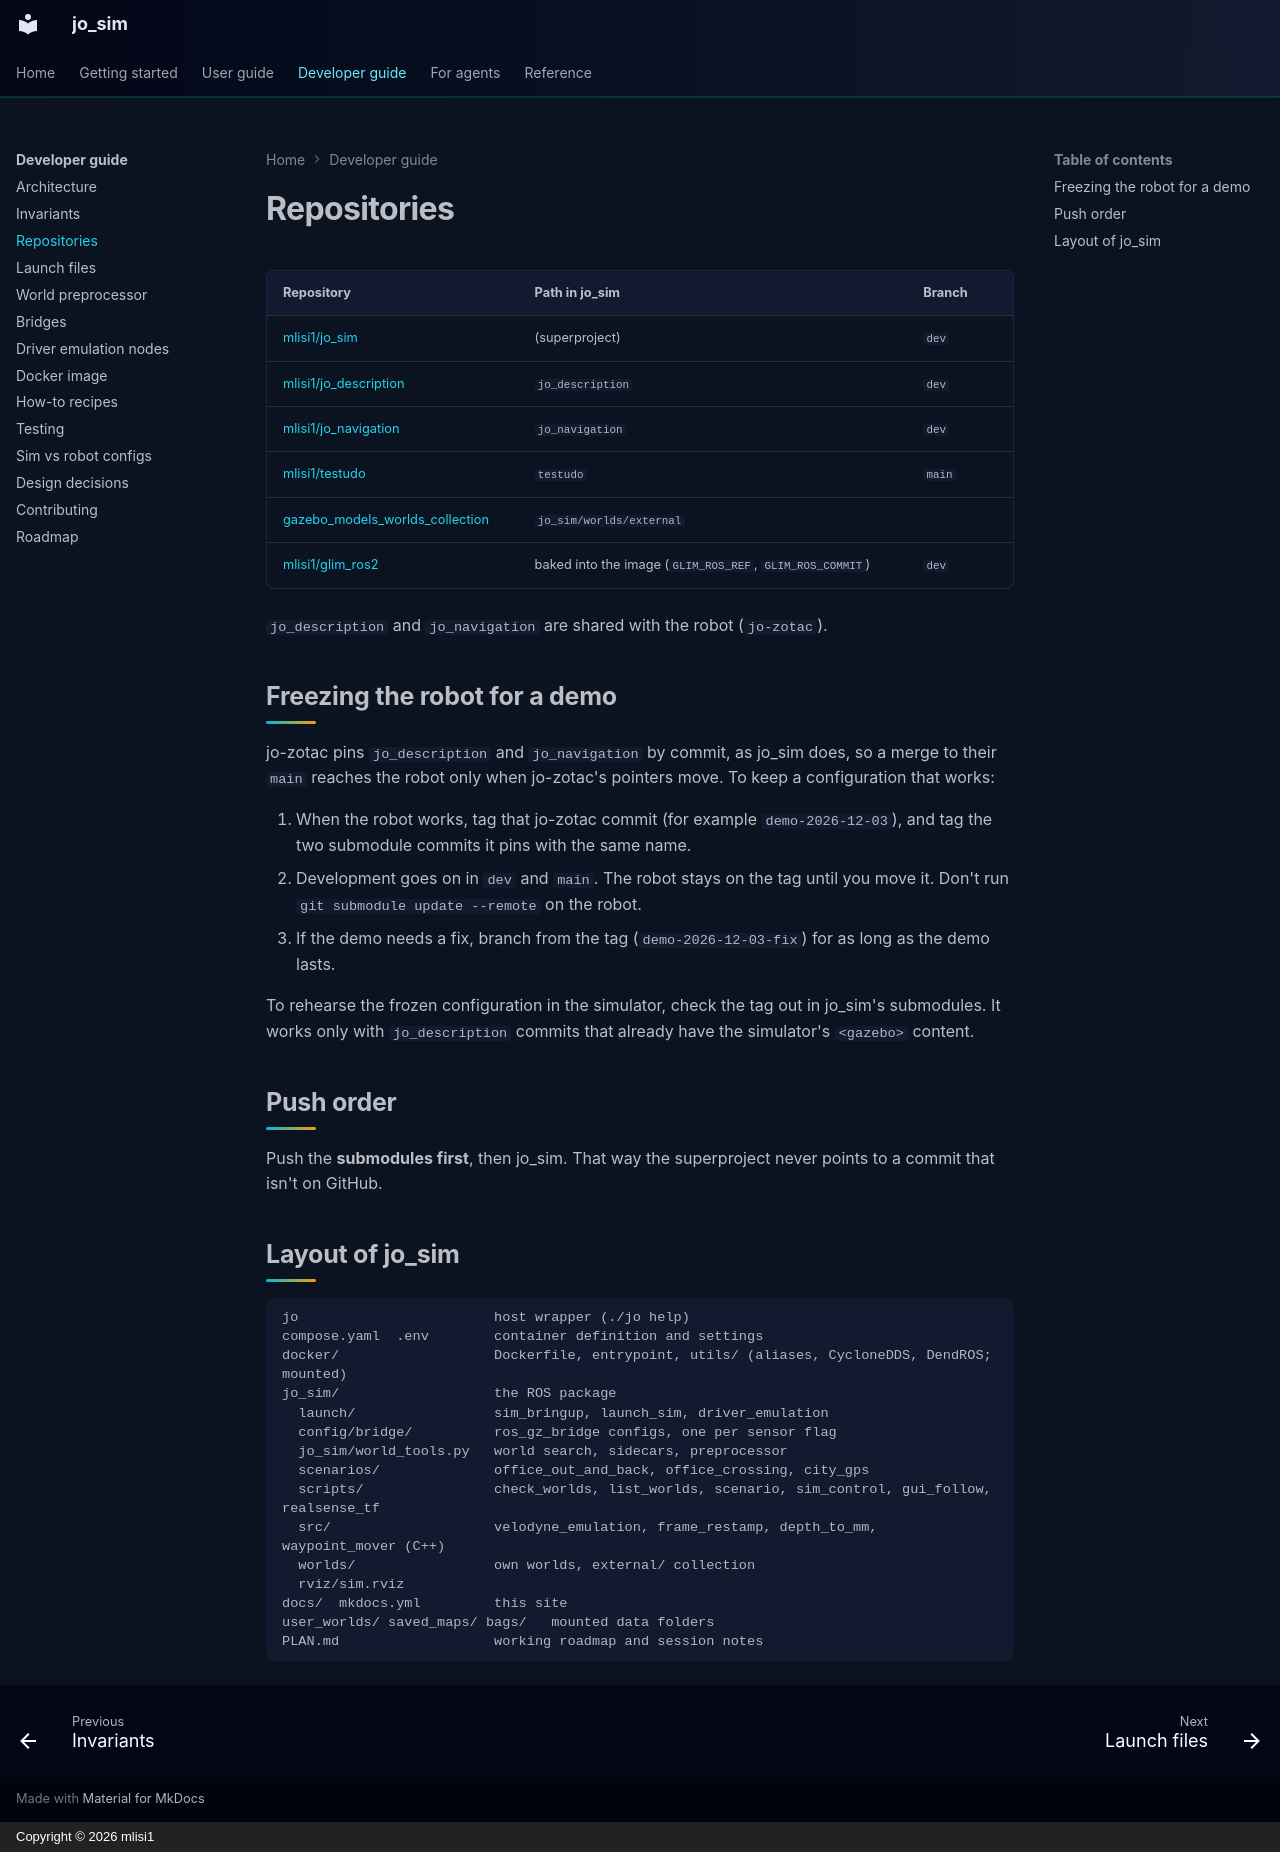

repository: mlisi1/jo_sim · page: developer/repositories/index.html · generator: mkdocs · copyright: Copyright © 2026 mlisi1

# Repositories

| Repository | Path in jo_sim | Branch |
|---|---|---|
| [mlisi1/jo_sim](https://github.com/mlisi1/jo_sim) | (superproject) | `dev` |
| [mlisi1/jo_description](https://github.com/mlisi1/jo_description) | `jo_description` | `dev` |
| [mlisi1/jo_navigation](https://github.com/mlisi1/jo_navigation) | `jo_navigation` | `dev` |
| [mlisi1/testudo](https://github.com/mlisi1/testudo) | `testudo` | `main` |
| [gazebo_models_worlds_collection](https://github.com/leonhartyao/gazebo_models_worlds_collection) | `jo_sim/worlds/external` | |
| [mlisi1/glim_ros2](https://github.com/mlisi1/glim_ros2) | baked into the image (`GLIM_ROS_REF`, `GLIM_ROS_COMMIT`) | `dev` |

`jo_description` and `jo_navigation` are shared with the robot (`jo-zotac`).

## Freezing the robot for a demo

jo-zotac pins `jo_description` and `jo_navigation` by commit, as jo_sim does, so a merge to their
`main` reaches the robot only when jo-zotac's pointers move. To keep a configuration that works:

1. When the robot works, tag that jo-zotac commit (for example `demo-2026-12-03`), and tag the two
   submodule commits it pins with the same name.
2. Development goes on in `dev` and `main`. The robot stays on the tag until you move it. Don't run
   `git submodule update --remote` on the robot.
3. If the demo needs a fix, branch from the tag (`demo-2026-12-03-fix`) for as long as the demo
   lasts.

To rehearse the frozen configuration in the simulator, check the tag out in jo_sim's submodules. It
works only with `jo_description` commits that already have the simulator's `<gazebo>` content.

## Push order

Push the **submodules first**, then jo_sim. That way the superproject never points to a commit that
isn't on GitHub.

## Layout of jo_sim

```text
jo                        host wrapper (./jo help)
compose.yaml  .env        container definition and settings
docker/                   Dockerfile, entrypoint, utils/ (aliases, CycloneDDS, DendROS; mounted)
jo_sim/                   the ROS package
  launch/                 sim_bringup, launch_sim, driver_emulation
  config/bridge/          ros_gz_bridge configs, one per sensor flag
  jo_sim/world_tools.py   world search, sidecars, preprocessor
  scenarios/              office_out_and_back, office_crossing, city_gps
  scripts/                check_worlds, list_worlds, scenario, sim_control, gui_follow, realsense_tf
  src/                    velodyne_emulation, frame_restamp, depth_to_mm, waypoint_mover (C++)
  worlds/                 own worlds, external/ collection
  rviz/sim.rviz
docs/  mkdocs.yml         this site
user_worlds/ saved_maps/ bags/   mounted data folders
PLAN.md                   working roadmap and session notes
```
